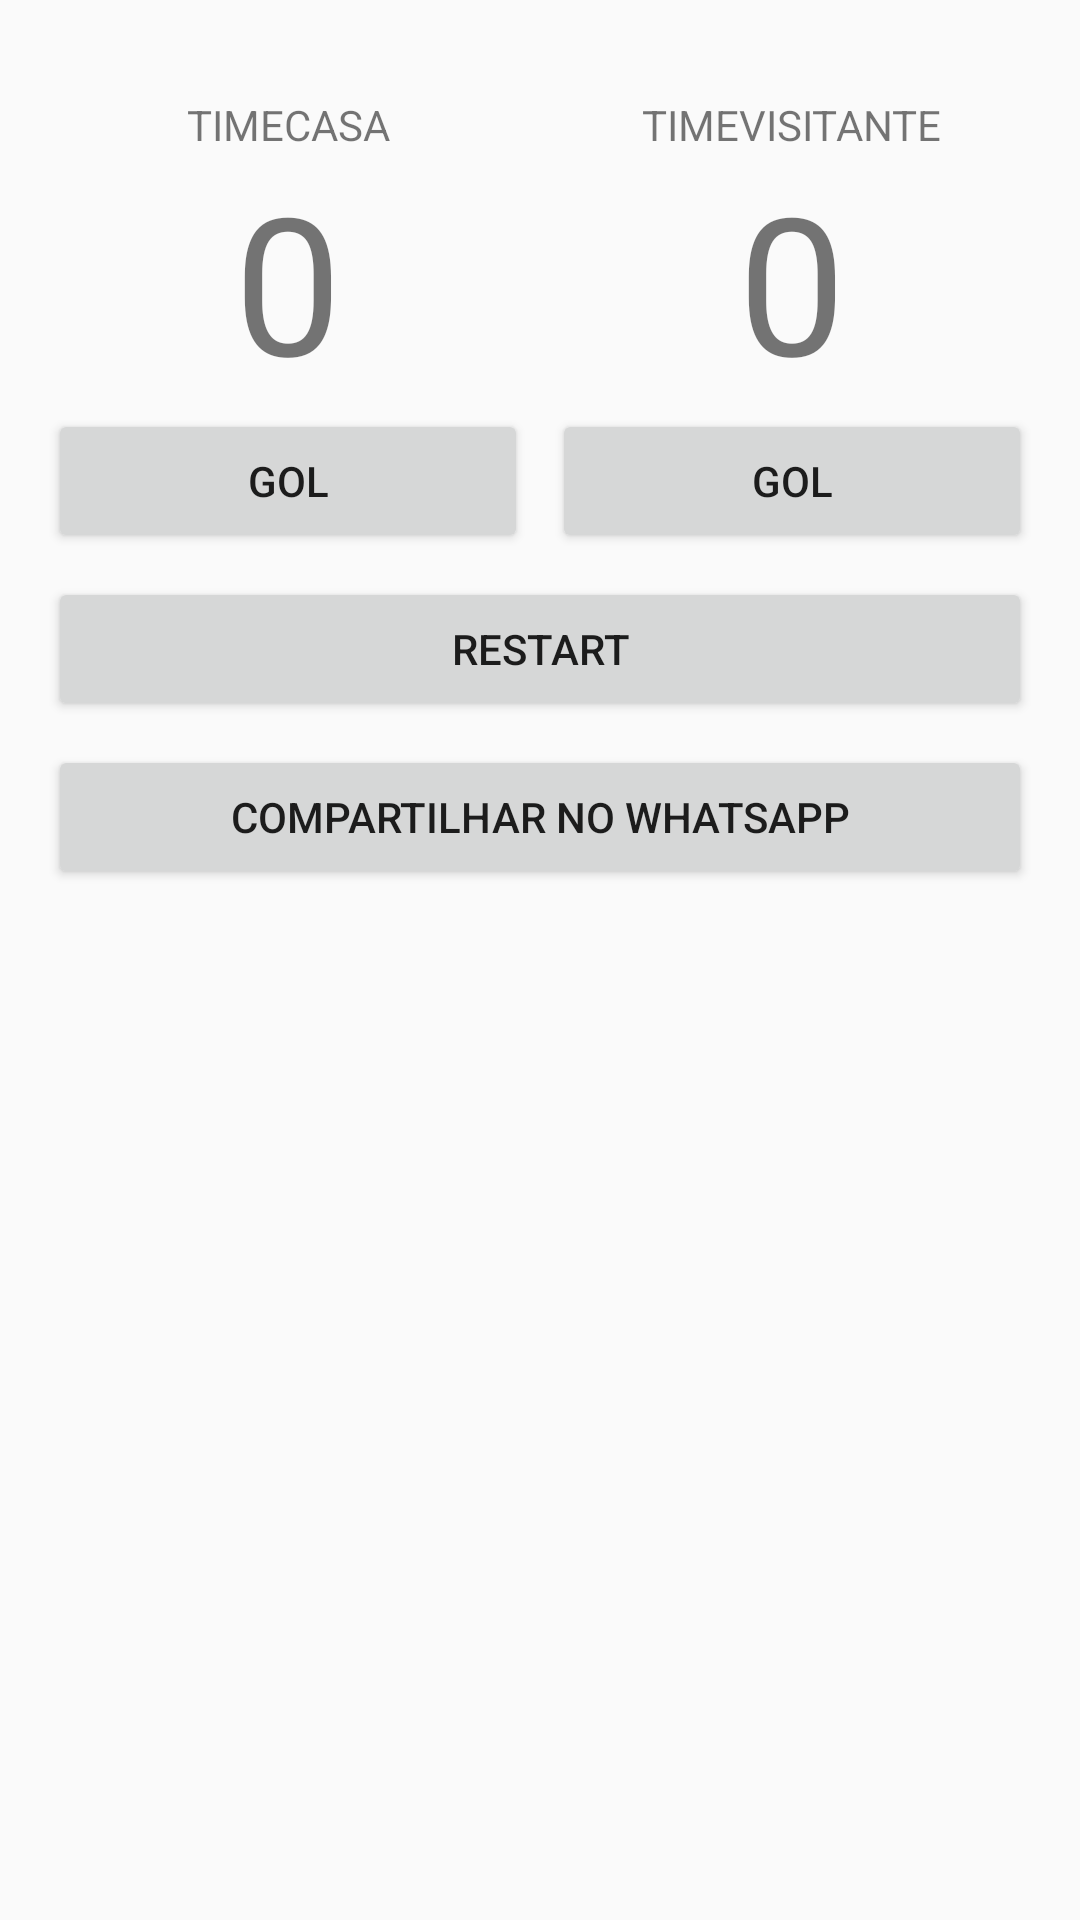

Reconstruct the res/layout file that produces this screen, plus the resources it refers to.
<!-- AndroidManifest.xml: application theme AppTheme -->
<!-- res/layout/activity_placar.xml -->
<?xml version="1.0" encoding="utf-8"?>
<android.support.constraint.ConstraintLayout xmlns:android="http://schemas.android.com/apk/res/android"
    xmlns:app="http://schemas.android.com/apk/res-auto"
    xmlns:tools="http://schemas.android.com/tools"
    android:layout_width="match_parent"
    android:layout_height="match_parent"
    tools:context=".PlacarActivity">

    <TextView
        android:id="@+id/tvTimeCasa"
        android:layout_width="wrap_content"
        android:layout_height="wrap_content"
        android:layout_marginEnd="8dp"
        android:layout_marginStart="8dp"
        android:layout_marginTop="32dp"
        android:text="TIMECASA"
        app:layout_constraintEnd_toEndOf="@+id/btGolCasa"
        app:layout_constraintStart_toStartOf="@+id/btGolCasa"
        app:layout_constraintTop_toTopOf="parent" />

    <TextView
        android:id="@+id/tvTimeVisitante"
        android:layout_width="wrap_content"
        android:layout_height="wrap_content"
        android:layout_marginEnd="8dp"
        android:layout_marginStart="8dp"
        android:text="TIMEVISITANTE"
        app:layout_constraintEnd_toEndOf="@+id/btGolVisitante"
        app:layout_constraintStart_toStartOf="@+id/btGolVisitante"
        app:layout_constraintTop_toTopOf="@+id/tvTimeCasa" />

    <TextView
        android:id="@+id/tvPlacarCasa"
        android:layout_width="wrap_content"
        android:layout_height="wrap_content"
        android:layout_marginEnd="8dp"
        android:layout_marginStart="8dp"
        android:text="0"
        android:textSize="64sp"
        app:layout_constraintEnd_toEndOf="@+id/btGolCasa"
        app:layout_constraintStart_toStartOf="@+id/btGolCasa"
        app:layout_constraintTop_toBottomOf="@+id/tvTimeCasa" />

    <TextView
        android:id="@+id/tvPlacarVisitante"
        android:layout_width="wrap_content"
        android:layout_height="wrap_content"
        android:layout_marginEnd="8dp"
        android:layout_marginStart="8dp"
        android:text="0"
        android:textSize="64sp"
        app:layout_constraintEnd_toEndOf="@+id/btGolVisitante"
        app:layout_constraintStart_toStartOf="@+id/btGolVisitante"
        app:layout_constraintTop_toTopOf="@+id/tvPlacarCasa" />

    <Button
        android:id="@+id/btGolCasa"
        android:layout_width="0dp"
        android:layout_height="wrap_content"
        android:layout_marginEnd="8dp"
        android:layout_marginStart="16dp"
        android:text="GOL"
        app:layout_constraintEnd_toStartOf="@+id/btGolVisitante"
        app:layout_constraintHorizontal_bias="0.5"
        app:layout_constraintHorizontal_chainStyle="spread"
        app:layout_constraintStart_toStartOf="parent"
        app:layout_constraintTop_toBottomOf="@+id/tvPlacarCasa" />

    <Button
        android:id="@+id/btGolVisitante"
        android:layout_width="0dp"
        android:layout_height="wrap_content"
        android:layout_marginEnd="16dp"
        android:text="GOL"
        app:layout_constraintEnd_toEndOf="parent"
        app:layout_constraintHorizontal_bias="0.5"
        app:layout_constraintStart_toEndOf="@+id/btGolCasa"
        app:layout_constraintTop_toTopOf="@+id/btGolCasa" />

    <Button
        android:id="@+id/btRestart"
        android:layout_width="0dp"
        android:layout_height="wrap_content"
        android:layout_marginTop="8dp"
        android:text="Restart"
        app:layout_constraintEnd_toEndOf="@+id/btGolVisitante"
        app:layout_constraintStart_toStartOf="@+id/btGolCasa"
        app:layout_constraintTop_toBottomOf="@+id/btGolCasa" />

    <Button
        android:id="@+id/btShare"
        android:layout_width="0dp"
        android:layout_height="wrap_content"
        android:layout_marginTop="8dp"
        android:text="Compartilhar no WhatsApp"
        app:layout_constraintEnd_toEndOf="@+id/btRestart"
        app:layout_constraintStart_toStartOf="@+id/btRestart"
        app:layout_constraintTop_toBottomOf="@+id/btRestart" />
</android.support.constraint.ConstraintLayout>
<!-- resources referenced by this layout -->
<resources>
  <style name="AppTheme" parent="Theme.AppCompat.Light.DarkActionBar">
          
          <item name="colorPrimary">@color/colorPrimary</item>
          <item name="colorPrimaryDark">@color/colorPrimaryDark</item>
          <item name="colorAccent">@color/colorAccent</item>
      </style>
  <!-- not gathered from this repository: default colours our renderer supplied (Android Studio template values) -->
  <color name="colorPrimary">#FF6200EE</color>
  <color name="colorPrimaryDark">#FF3700B3</color>
  <color name="colorAccent">#FF03DAC5</color>
</resources>
